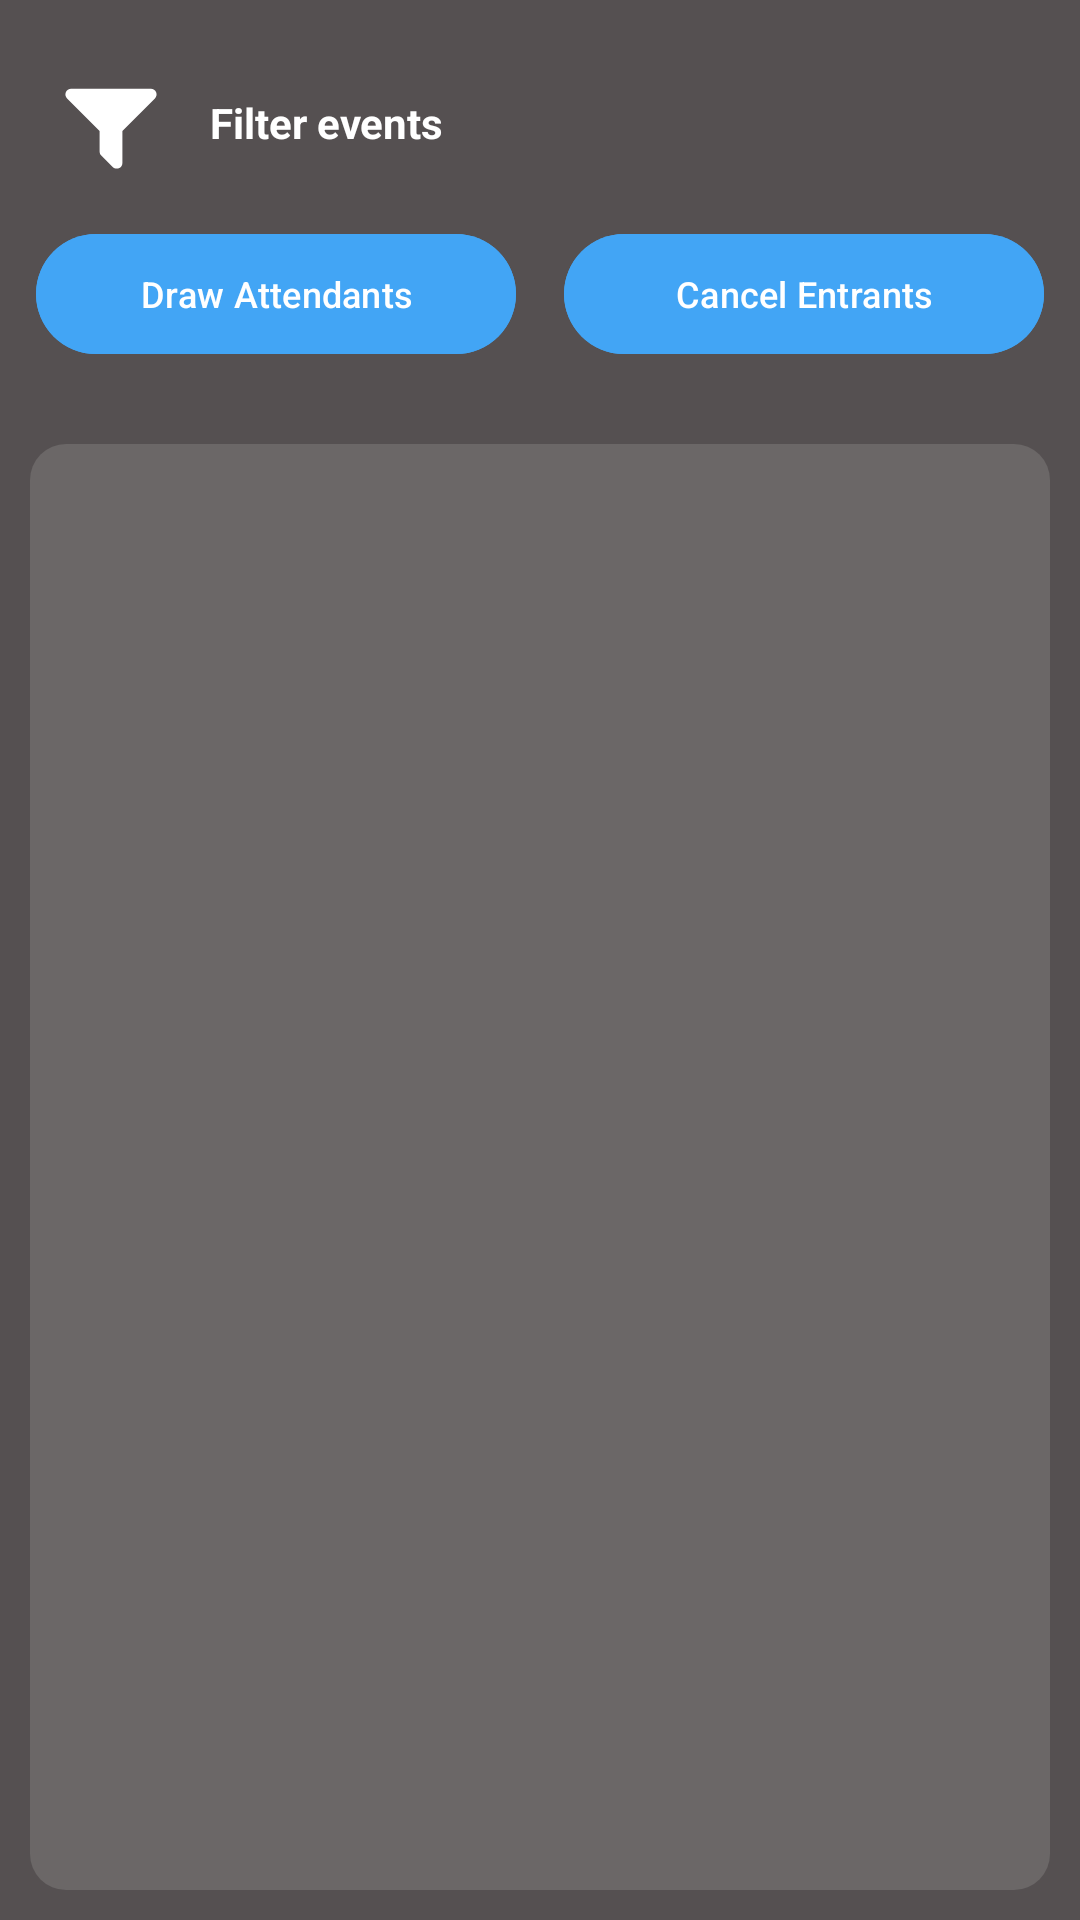

Here is an Android app screen rendered from its layout file. Give the layout XML and the strings, colors and styles it references.
<!-- AndroidManifest.xml: application theme Theme.LotteryPatentPending -->
<!-- res/layout/organizer_fragment_view_event_waiting_list.xml -->
<?xml version="1.0" encoding="utf-8"?>
<androidx.constraintlayout.widget.ConstraintLayout
    xmlns:android="http://schemas.android.com/apk/res/android"
    xmlns:app="http://schemas.android.com/apk/res-auto"
    xmlns:tools="http://schemas.android.com/tools"
    android:layout_width="match_parent"
    android:layout_height="match_parent"
    android:background="@color/grey"
    tools:context=".OrganizerViewEventsListFragment"
    android:id="@+id/organizer_events_root">

    
    <LinearLayout
        android:id="@+id/lottery_sample_container"
        android:layout_width="0dp"
        android:layout_height="wrap_content"
        android:orientation="vertical"
        android:padding="12dp"
        app:layout_constraintTop_toTopOf="parent"
        app:layout_constraintStart_toStartOf="parent"
        app:layout_constraintEnd_toEndOf="parent">

        
        <LinearLayout
            android:id="@+id/row_filter"
            android:layout_width="match_parent"
            android:layout_height="wrap_content"
            android:orientation="horizontal"
            android:paddingVertical="4dp">

            <ImageView
                android:id="@+id/filterDropDown"
                android:layout_width="50dp"
                android:layout_height="50dp"
                android:src="@drawable/filter_solid_full"
                android:tint="@color/white"
                android:padding="6dp"
                android:layout_gravity="center_horizontal" />

            
            <TextView
                android:id="@+id/row_filter_description"
                android:layout_width="wrap_content"
                android:layout_height="wrap_content"
                android:layout_gravity="center"
                android:layout_marginStart="8dp"
                android:text="Filter events"
                android:textColor="@color/white"
                android:textStyle="bold" />


        </LinearLayout>

        
        <LinearLayout
            android:id="@+id/row_actions"
            android:layout_width="match_parent"
            android:layout_height="wrap_content"
            android:orientation="horizontal"
            android:gravity="center_vertical"
            android:paddingVertical="4dp">

            <com.google.android.material.button.MaterialButton
                android:id="@+id/btn_lottery_sample"
                android:layout_width="0dp"
                android:layout_height="wrap_content"
                android:layout_weight="1"
                android:minWidth="0dp"
                android:text="Draw Attendants"
                android:textSize="12sp"
                android:backgroundTint="@color/light_blue_dark"
                android:textColor="@color/white"
                android:layout_marginEnd="8dp"/>

            <com.google.android.material.button.MaterialButton
                android:id="@+id/organizer_event_waiting_list_button_cancel"
                android:layout_width="0dp"
                android:layout_height="wrap_content"
                android:layout_weight="1"
                android:minWidth="0dp"
                android:text="Cancel Entrants"
                android:textSize="12sp"
                android:backgroundTint="@color/light_blue_dark"
                android:textColor="@color/white"
                android:layout_marginStart="8dp"/>

            <com.google.android.material.button.MaterialButton
                android:id="@+id/organizer_event_waiting_list_button_export"
                android:layout_width="0dp"
                android:layout_height="wrap_content"
                android:layout_weight="1"
                android:text="Export Enrolled CSV"
                android:textSize="12sp"
                android:minWidth="0dp"
                android:backgroundTint="@color/light_blue_dark"
                android:textColor="@color/white"
                android:layout_margin="5dp"
                android:visibility="gone"/>
        </LinearLayout>

    </LinearLayout>

    
    <ListView
        android:id="@+id/waitingList"
        android:layout_width="0dp"
        android:layout_height="0dp"
        android:background="@drawable/bg_list_rounded"
        android:layout_margin="10dp"
        android:padding="20dp"
        android:clipToPadding="false"
        android:divider="@android:color/transparent"
        android:dividerHeight="12dp"
        android:scrollbarThumbVertical="@drawable/scrollbar_thumb_vertical"
        android:scrollbarTrackVertical="@android:color/transparent"
        android:scrollbars="vertical"
        android:scrollbarStyle="outsideOverlay"
        app:layout_constraintTop_toBottomOf="@id/lottery_sample_container"
        app:layout_constraintBottom_toBottomOf="parent"
        app:layout_constraintStart_toStartOf="parent"
        app:layout_constraintEnd_toEndOf="parent" />

</androidx.constraintlayout.widget.ConstraintLayout>
<!-- resources referenced by this layout -->
<resources>
  <color name="grey">#EE494545</color>
  <color name="light_blue_dark">#42A5F5</color>
  <color name="white">#FFFFFFFF</color>
  <!-- drawable bg_list_rounded (drawable) -->
  <?xml version="1.0" encoding="utf-8"?>
  <shape xmlns:android="http://schemas.android.com/apk/res/android">
      <solid android:color="@color/list_grey" />   
      <corners android:radius="12dp" />
  
  
  
  
      <padding
          android:left="8dp"
          android:top="8dp"
          android:right="8dp"
          android:bottom="8dp" />
  </shape>
  <!-- drawable filter_solid_full (drawable) -->
  <vector xmlns:android="http://schemas.android.com/apk/res/android" android:height="40dp" android:viewportHeight="640" android:viewportWidth="640" android:width="40dp">
        
      <path android:fillColor="#FFFFFF" android:pathData="M96,128C83.1,128 71.4,135.8 66.4,147.8C61.4,159.8 64.2,173.5 73.4,182.6L256,365.3L256,480C256,488.5 259.4,496.6 265.4,502.6L329.4,566.6C338.6,575.8 352.3,578.5 364.3,573.5C376.3,568.5 384,556.9 384,544L384,365.3L566.6,182.7C575.8,173.5 578.5,159.8 573.5,147.8C568.5,135.8 556.9,128 544,128L96,128z"/>
      
  </vector>
  <!-- drawable scrollbar_thumb_vertical (drawable) -->
  <?xml version="1.0" encoding="utf-8"?>
  <shape xmlns:android="http://schemas.android.com/apk/res/android">
      <size android:width="3dp" />
      <solid android:color="@android:color/white" />
      <corners android:radius="20dp" />
  </shape>
  <style name="Theme.LotteryPatentPending" parent="Base.Theme.LotteryPatentPending" />
  <color name="list_grey">#C7716D6D</color>
  <style name="Base.Theme.LotteryPatentPending" parent="Theme.Material3.DayNight.NoActionBar">
          
          
      </style>
</resources>
